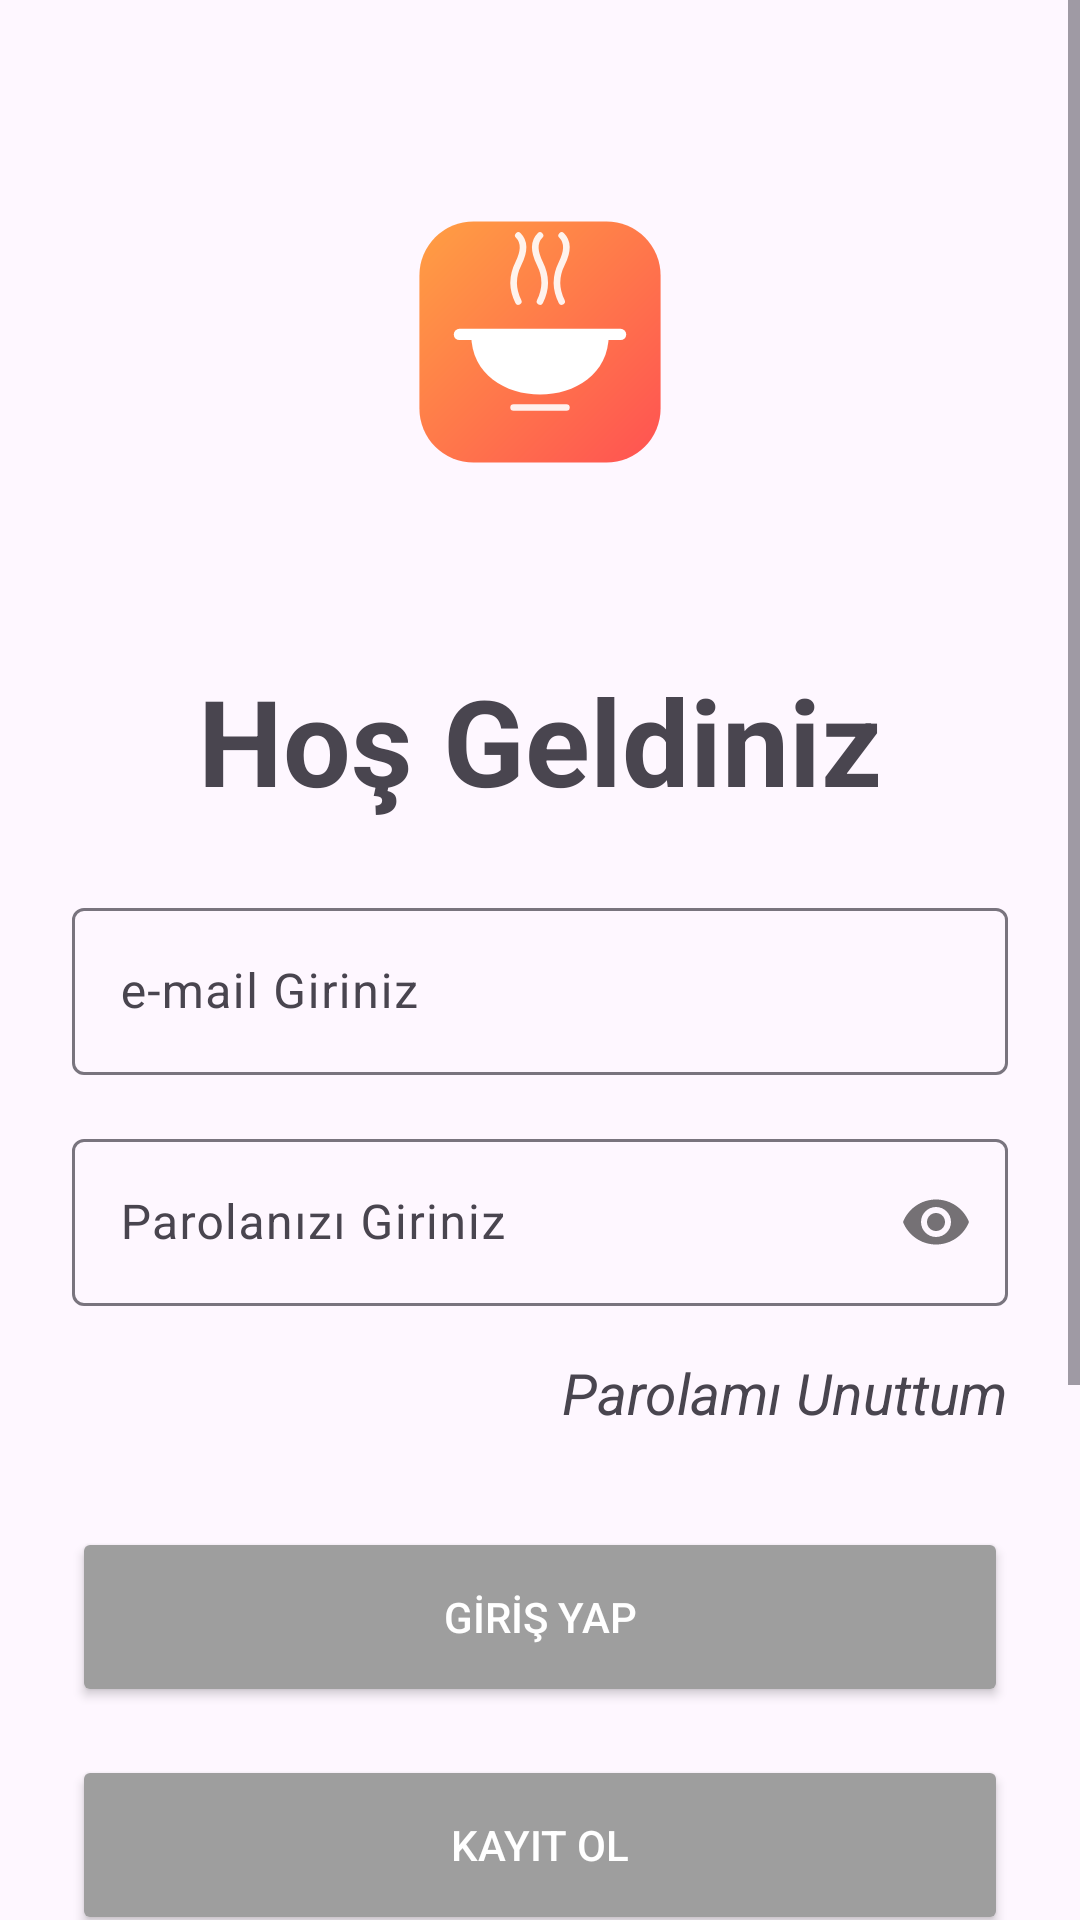

Android layout source for this screen:
<!-- AndroidManifest.xml: application theme Theme.AskidaaYemek -->
<!-- res/layout/fragment_giris_login.xml -->
<?xml version="1.0" encoding="utf-8"?>
<ScrollView xmlns:android="http://schemas.android.com/apk/res/android"
    xmlns:app="http://schemas.android.com/apk/res-auto"
    xmlns:tools="http://schemas.android.com/tools"
    android:layout_width="match_parent"
    android:layout_height="match_parent"
    android:fillViewport="true">

    <androidx.constraintlayout.widget.ConstraintLayout
        android:layout_width="match_parent"
        android:layout_height="wrap_content"
        android:padding="24dp"
        tools:context=".view.MainActivity">

        <LinearLayout
            android:id="@+id/girisLinearLayout"
            android:layout_width="200dp"
            android:layout_height="180dp"
            android:gravity="center"
            android:orientation="vertical"
            app:layout_constraintEnd_toEndOf="parent"
            app:layout_constraintStart_toStartOf="parent"
            app:layout_constraintTop_toTopOf="parent">

            <ImageView
                android:layout_width="120dp"
                android:layout_height="120dp"
                app:cardCornerRadius="60dp"
                app:cardElevation="0dp"
                app:srcCompat="@drawable/ic_launcher_foreground">
            </ImageView>
        </LinearLayout>

        <TextView
            android:id="@+id/hosgeldinTextView"
            android:layout_width="wrap_content"
            android:layout_height="wrap_content"
            android:layout_marginTop="16dp"
            android:text="Hoş Geldiniz"
            android:textSize="40sp"
            android:textStyle="bold"
            app:layout_constraintEnd_toEndOf="parent"
            app:layout_constraintStart_toStartOf="parent"
            app:layout_constraintTop_toBottomOf="@id/girisLinearLayout" />

        <LinearLayout
            android:id="@+id/loginGiris"
            android:layout_width="0dp"
            android:layout_height="wrap_content"
            android:layout_marginTop="24dp"
            android:gravity="center_horizontal"
            android:orientation="vertical"
            app:layout_constraintEnd_toEndOf="parent"
            app:layout_constraintStart_toStartOf="parent"
            app:layout_constraintTop_toBottomOf="@id/hosgeldinTextView">

            <com.google.android.material.textfield.TextInputLayout
                android:id="@+id/emailLayout"
                android:layout_width="match_parent"
                android:layout_height="wrap_content"
                android:layout_marginBottom="16dp">

                <com.google.android.material.textfield.TextInputEditText
                    android:id="@+id/eMailText"
                    android:layout_width="match_parent"
                    android:layout_height="wrap_content"
                    android:hint="e-mail Giriniz"
                    android:inputType="textEmailAddress" />
            </com.google.android.material.textfield.TextInputLayout>

            <com.google.android.material.textfield.TextInputLayout
                android:id="@+id/sifreLayout"
                android:layout_width="match_parent"
                android:layout_height="wrap_content"
                app:passwordToggleEnabled="true">

                <com.google.android.material.textfield.TextInputEditText
                    android:id="@+id/editTextSifre"
                    android:layout_width="match_parent"
                    android:layout_height="wrap_content"
                    android:hint="Parolanızı Giriniz"
                    android:inputType="textPassword" />
            </com.google.android.material.textfield.TextInputLayout>

        </LinearLayout>

        <TextView
            android:id="@+id/sifremiUnuttumTextView"
            android:layout_width="wrap_content"
            android:layout_height="wrap_content"
            android:layout_marginTop="16dp"
            android:text="Parolamı Unuttum"
            android:textSize="19sp"
            android:textStyle="italic"
            app:layout_constraintEnd_toEndOf="parent"
            app:layout_constraintTop_toBottomOf="@+id/loginGiris" />

        <Button
            android:id="@+id/girisButton"
            android:layout_width="match_parent"
            android:layout_height="60dp"
            android:layout_marginTop="32dp"
            android:backgroundTint="#9E9E9E"
            android:text="GİRİŞ YAP"
            android:textColor="@color/white"
            app:layout_constraintTop_toBottomOf="@+id/sifremiUnuttumTextView" />

        <Button
            android:id="@+id/kayitOlButton"
            android:layout_width="match_parent"
            android:layout_height="60dp"
            android:layout_marginTop="16dp"
            android:backgroundTint="#9E9E9E"
            android:text="KAYIT OL"
            android:textColor="@color/white"
            app:layout_constraintTop_toBottomOf="@+id/girisButton" />

        <LinearLayout
            android:id="@+id/veyaLayout"
            android:layout_width="match_parent"
            android:layout_height="wrap_content"
            android:layout_marginTop="32dp"
            android:gravity="center"
            android:orientation="horizontal"
            app:layout_constraintTop_toBottomOf="@id/kayitOlButton">

            <View
                android:layout_width="0dp"
                android:layout_height="1dp"
                android:layout_weight="1"
                android:background="#9E9E9E" />

            <TextView
                android:layout_width="wrap_content"
                android:layout_height="wrap_content"
                android:layout_marginHorizontal="16dp"
                android:text="Veya" />

            <View
                android:layout_width="0dp"
                android:layout_height="1dp"
                android:layout_weight="1"
                android:background="#9E9E9E" />
        </LinearLayout>

        <TextView
            android:id="@+id/googleTextView"
            android:layout_width="wrap_content"
            android:layout_height="wrap_content"
            android:layout_marginTop="24dp"
            android:alpha="0.5"
            android:text="Google ile Giriş Yap"
            android:textSize="20sp"
            app:layout_constraintEnd_toEndOf="parent"
            app:layout_constraintStart_toStartOf="parent"
            app:layout_constraintTop_toBottomOf="@id/veyaLayout" />

        <Button
            android:id="@+id/yoneticiOlButton"
            android:layout_width="match_parent"
            android:layout_height="60dp"
            android:layout_marginTop="32dp"
            android:layout_marginBottom="24dp"
            android:backgroundTint="#9E9E9E"
            android:text="YÖNETİCİ GİRİŞİ"
            android:textColor="@color/white"
            app:layout_constraintBottom_toBottomOf="parent"
            app:layout_constraintTop_toBottomOf="@+id/googleTextView" />

    </androidx.constraintlayout.widget.ConstraintLayout>
</ScrollView>
<!-- resources referenced by this layout -->
<resources>
  <color name="white">#FFFFFFFF</color>
  <!-- drawable ic_launcher_foreground: vector/xml drawable (drawable, 2366 chars, omitted) -->
  <style name="Theme.AskidaaYemek" parent="Base.Theme.AskidaaYemek" />
  <style name="Base.Theme.AskidaaYemek" parent="Theme.Material3.DayNight.NoActionBar">
          
          
      </style>
</resources>
